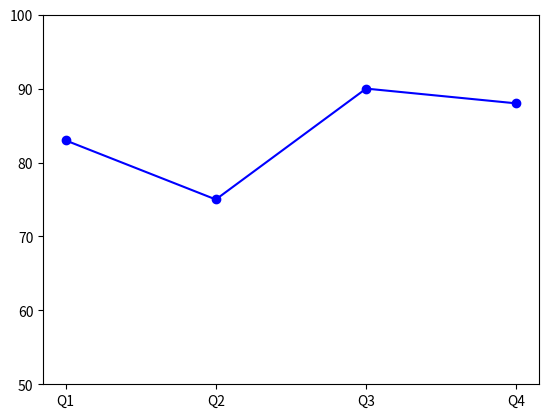

The script that saved this image:
import matplotlib.pyplot as plt
data = [83,75,90,88]
sepalate = ['Q1','Q2','Q3','Q4']
plt.plot(sepalate,data,marker="o",color="blue",linestyle="-")
plt.ylim(50,100)
plt.show()